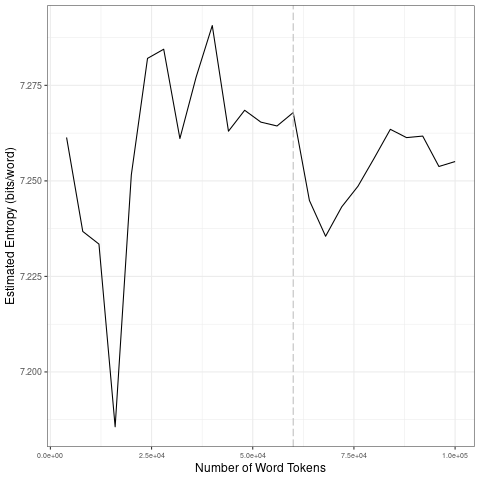

The table this chart was drawn from, first rows:
file, entropy.Corpus.Size, entropy.Entropy, sd.Corpus.Size, sd.SD
data/covid-clean/2020_by_en/2020-07-11_t…, 4000, 7.261, 20000, 0.02917
data/covid-clean/2020_by_en/2020-07-11_t…, 8000, 7.237, 40000, 0.01117
data/covid-clean/2020_by_en/2020-07-11_t…, 12000, 7.233, 60000, 0.002321
data/covid-clean/2020_by_en/2020-07-11_t…, 16000, 7.186, 80000, 0.007479
data/covid-clean/2020_by_en/2020-07-11_t…, 20000, 7.252, 1e+05, 0.004355
data/covid-clean/2020_by_en/2020-07-11_t…, 24000, 7.282, 20000, 0.02917
data/covid-clean/2020_by_en/2020-07-11_t…, 28000, 7.284, 40000, 0.01117
data/covid-clean/2020_by_en/2020-07-11_t…, 32000, 7.261, 60000, 0.002321
data/covid-clean/2020_by_en/2020-07-11_t…, 36000, 7.277, 80000, 0.007479
data/covid-clean/2020_by_en/2020-07-11_t…, 40000, 7.291, 1e+05, 0.004355
data/covid-clean/2020_by_en/2020-07-11_t…, 44000, 7.263, 20000, 0.02917
data/covid-clean/2020_by_en/2020-07-11_t…, 48000, 7.268, 40000, 0.01117
data/covid-clean/2020_by_en/2020-07-11_t…, 52000, 7.265, 60000, 0.002321
data/covid-clean/2020_by_en/2020-07-11_t…, 56000, 7.264, 80000, 0.007479
data/covid-clean/2020_by_en/2020-07-11_t…, 60000, 7.268, 1e+05, 0.004355
data/covid-clean/2020_by_en/2020-07-11_t…, 64000, 7.245, 20000, 0.02917
data/covid-clean/2020_by_en/2020-07-11_t…, 68000, 7.236, 40000, 0.01117
data/covid-clean/2020_by_en/2020-07-11_t…, 72000, 7.243, 60000, 0.002321
data/covid-clean/2020_by_en/2020-07-11_t…, 76000, 7.249, 80000, 0.007479
data/covid-clean/2020_by_en/2020-07-11_t…, 80000, 7.256, 1e+05, 0.004355
data/covid-clean/2020_by_en/2020-07-11_t…, 84000, 7.263, 20000, 0.02917
data/covid-clean/2020_by_en/2020-07-11_t…, 88000, 7.261, 40000, 0.01117
data/covid-clean/2020_by_en/2020-07-11_t…, 92000, 7.262, 60000, 0.002321
data/covid-clean/2020_by_en/2020-07-11_t…, 96000, 7.254, 80000, 0.007479
data/covid-clean/2020_by_en/2020-07-11_t…, 1e+05, 7.255, 1e+05, 0.004355
